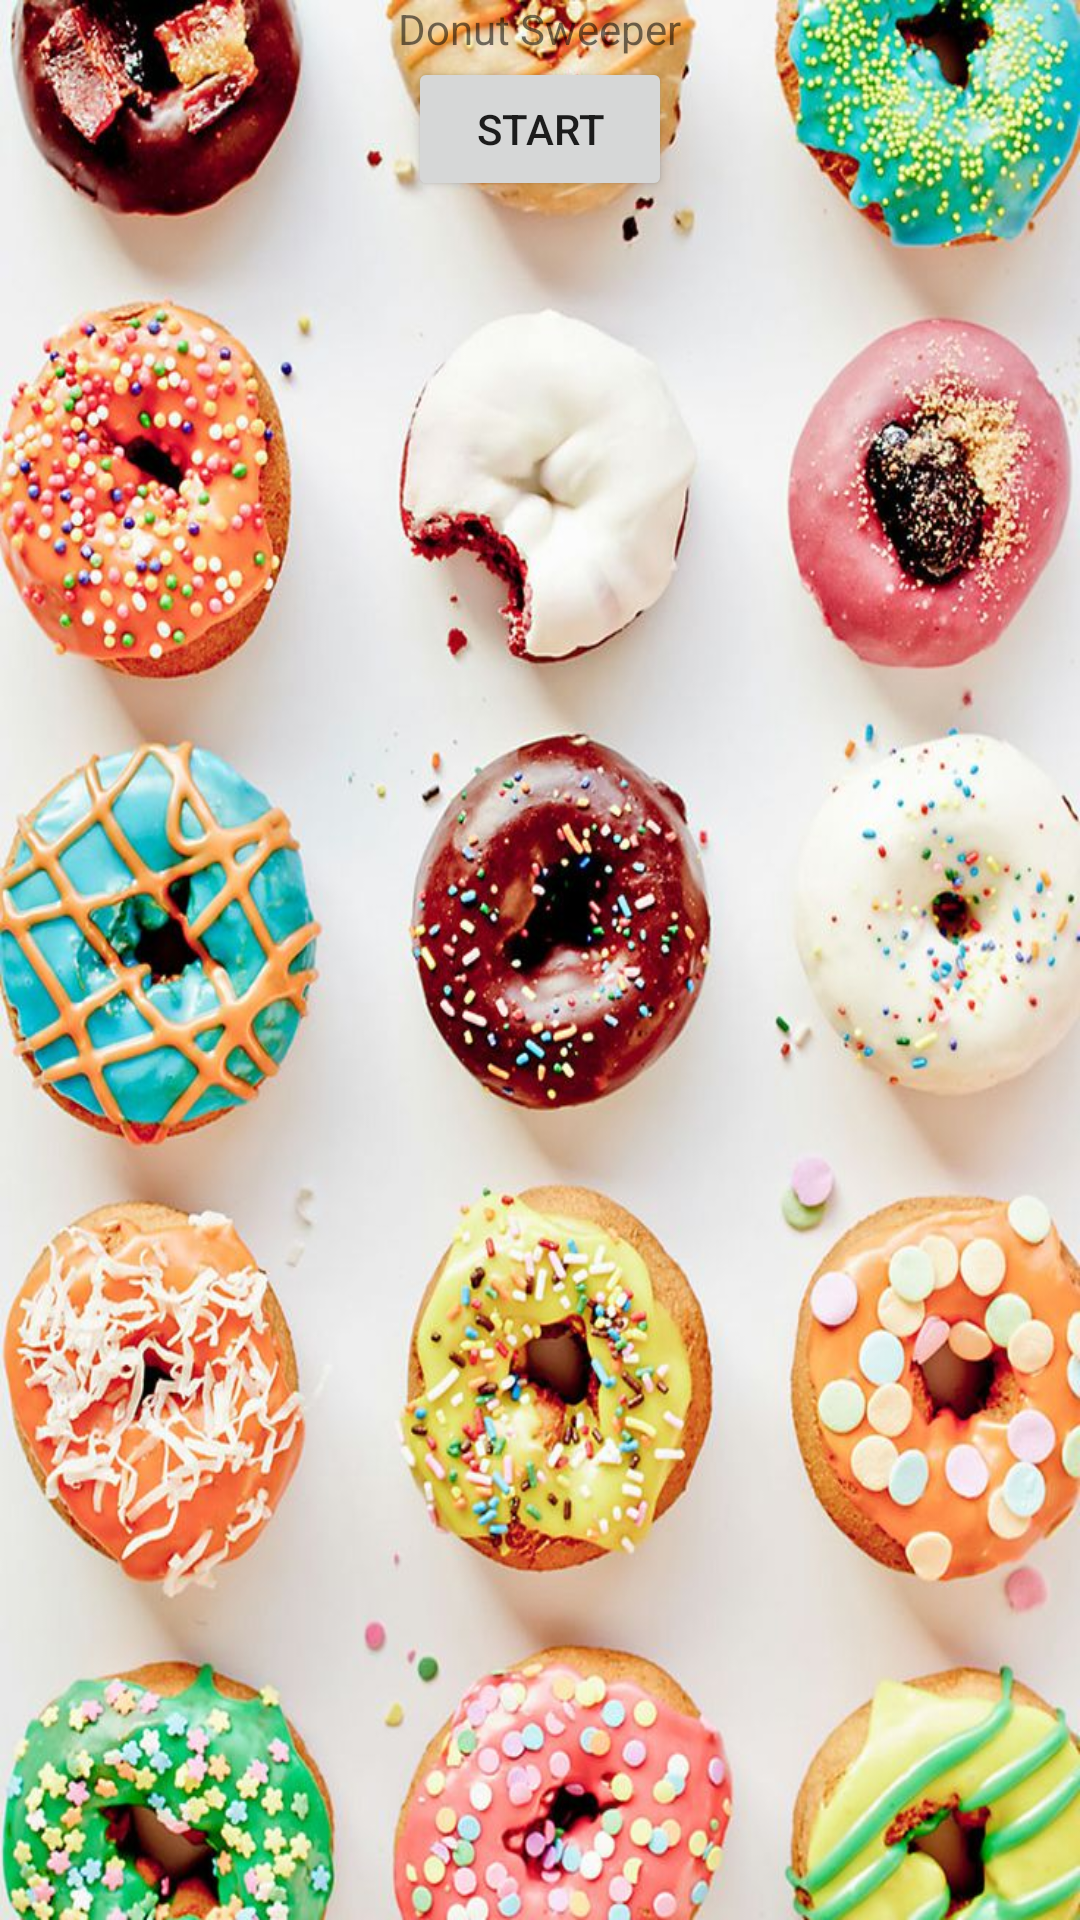

Here is an Android app screen rendered from its layout file. Give the layout XML and the strings, colors and styles it references.
<!-- AndroidManifest.xml: application theme AppTheme -->
<!-- res/layout/activity_title_screen.xml -->
<LinearLayout xmlns:android="http://schemas.android.com/apk/res/android"
    xmlns:tools="http://schemas.android.com/tools" android:layout_width="match_parent"
    android:layout_height="match_parent" android:paddingLeft="@dimen/activity_horizontal_margin"
    android:paddingRight="@dimen/activity_horizontal_margin"
    android:paddingTop="@dimen/activity_vertical_margin"
    android:paddingBottom="@dimen/activity_vertical_margin"
    tools:context="com.example.budapest.donutsweeper.TitleScreen"
    android:orientation="vertical"
    android:gravity="center_horizontal"
    android:background="@drawable/title_screen">

    <TextView android:text="Donut Sweeper"
        android:layout_width="wrap_content"
        android:layout_height="wrap_content"
        android:id="@+id/title_string"
        />

    <LinearLayout
        android:layout_width="match_parent"
        android:layout_height="wrap_content"
        android:orientation="horizontal"
        android:gravity="center_horizontal|bottom">

        <Button
            android:layout_width="wrap_content"
            android:layout_height="wrap_content"
            android:text="@string/startString"
            android:id="@+id/btnStart"/>

    </LinearLayout>


</LinearLayout>
<!-- resources referenced by this layout -->
<resources>
  <!-- drawable title_screen: jpg bitmap (drawable, 159565 bytes) -->
  <string name="startString">Start</string>
  <style name="AppTheme" parent="Theme.AppCompat.Light.DarkActionBar">
          
      </style>
</resources>
